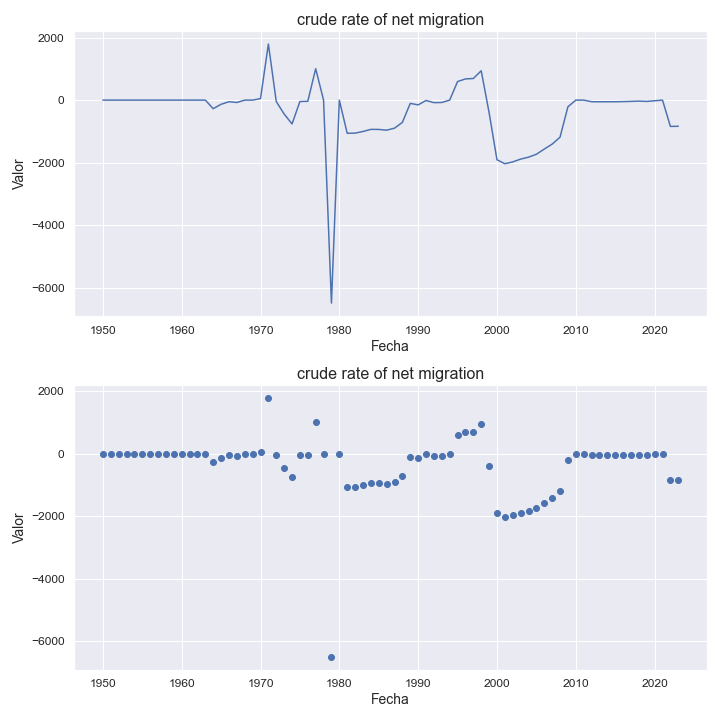

Data behind this chart, as committed beside it:
indicatorshortname, locationid, location, iso2, timeid, time, value
crude rate of net migration, 704, viet nam, vn, 1, 1950, 0.0
crude rate of net migration, 704, viet nam, vn, 2, 1951, 0.0
crude rate of net migration, 704, viet nam, vn, 3, 1952, 0.0
crude rate of net migration, 704, viet nam, vn, 4, 1953, 0.0
crude rate of net migration, 704, viet nam, vn, 5, 1954, 0.0
crude rate of net migration, 704, viet nam, vn, 6, 1955, 0.0
crude rate of net migration, 704, viet nam, vn, 7, 1956, 0.0
crude rate of net migration, 704, viet nam, vn, 8, 1957, 0.0
crude rate of net migration, 704, viet nam, vn, 9, 1958, 0.0
crude rate of net migration, 704, viet nam, vn, 10, 1959, 0.0
crude rate of net migration, 704, viet nam, vn, 11, 1960, 0.0
crude rate of net migration, 704, viet nam, vn, 12, 1961, 0.0
crude rate of net migration, 704, viet nam, vn, 13, 1962, 0.0
crude rate of net migration, 704, viet nam, vn, 14, 1963, 0.0
crude rate of net migration, 704, viet nam, vn, 15, 1964, -274.0
crude rate of net migration, 704, viet nam, vn, 16, 1965, -133.0
crude rate of net migration, 704, viet nam, vn, 17, 1966, -52.0
crude rate of net migration, 704, viet nam, vn, 18, 1967, -76.0
crude rate of net migration, 704, viet nam, vn, 19, 1968, -0.05
crude rate of net migration, 704, viet nam, vn, 20, 1969, 0.0
crude rate of net migration, 704, viet nam, vn, 21, 1970, 48.0
crude rate of net migration, 704, viet nam, vn, 22, 1971, 1795
crude rate of net migration, 704, viet nam, vn, 23, 1972, -46.0
crude rate of net migration, 704, viet nam, vn, 24, 1973, -445.0
crude rate of net migration, 704, viet nam, vn, 25, 1974, -762.0
crude rate of net migration, 704, viet nam, vn, 26, 1975, -45.0
crude rate of net migration, 704, viet nam, vn, 27, 1976, -39.0
crude rate of net migration, 704, viet nam, vn, 28, 1977, 1004
crude rate of net migration, 704, viet nam, vn, 29, 1978, -0.13
crude rate of net migration, 704, viet nam, vn, 30, 1979, -6492
crude rate of net migration, 704, viet nam, vn, 31, 1980, -0.99
crude rate of net migration, 704, viet nam, vn, 32, 1981, -1062
crude rate of net migration, 704, viet nam, vn, 33, 1982, -1056
crude rate of net migration, 704, viet nam, vn, 34, 1983, -1004
crude rate of net migration, 704, viet nam, vn, 35, 1984, -936.0
crude rate of net migration, 704, viet nam, vn, 36, 1985, -938.0
crude rate of net migration, 704, viet nam, vn, 37, 1986, -961.0
crude rate of net migration, 704, viet nam, vn, 38, 1987, -898.0
crude rate of net migration, 704, viet nam, vn, 39, 1988, -712.0
crude rate of net migration, 704, viet nam, vn, 40, 1989, -104.0
crude rate of net migration, 704, viet nam, vn, 41, 1990, -153.0
crude rate of net migration, 704, viet nam, vn, 42, 1991, -12.0
crude rate of net migration, 704, viet nam, vn, 43, 1992, -81.0
crude rate of net migration, 704, viet nam, vn, 44, 1993, -76.0
crude rate of net migration, 704, viet nam, vn, 45, 1994, -0.04
crude rate of net migration, 704, viet nam, vn, 46, 1995, 593.0
crude rate of net migration, 704, viet nam, vn, 47, 1996, 678.0
crude rate of net migration, 704, viet nam, vn, 48, 1997, 691.0
crude rate of net migration, 704, viet nam, vn, 49, 1998, 939.0
crude rate of net migration, 704, viet nam, vn, 50, 1999, -399.0
crude rate of net migration, 704, viet nam, vn, 51, 2000, -1909
crude rate of net migration, 704, viet nam, vn, 52, 2001, -2035
crude rate of net migration, 704, viet nam, vn, 53, 2002, -1977
crude rate of net migration, 704, viet nam, vn, 54, 2003, -1887
crude rate of net migration, 704, viet nam, vn, 55, 2004, -1825
crude rate of net migration, 704, viet nam, vn, 56, 2005, -1732
crude rate of net migration, 704, viet nam, vn, 57, 2006, -1566
crude rate of net migration, 704, viet nam, vn, 58, 2007, -1408
crude rate of net migration, 704, viet nam, vn, 59, 2008, -1186
crude rate of net migration, 704, viet nam, vn, 60, 2009, -214.0
... 14 more rows
